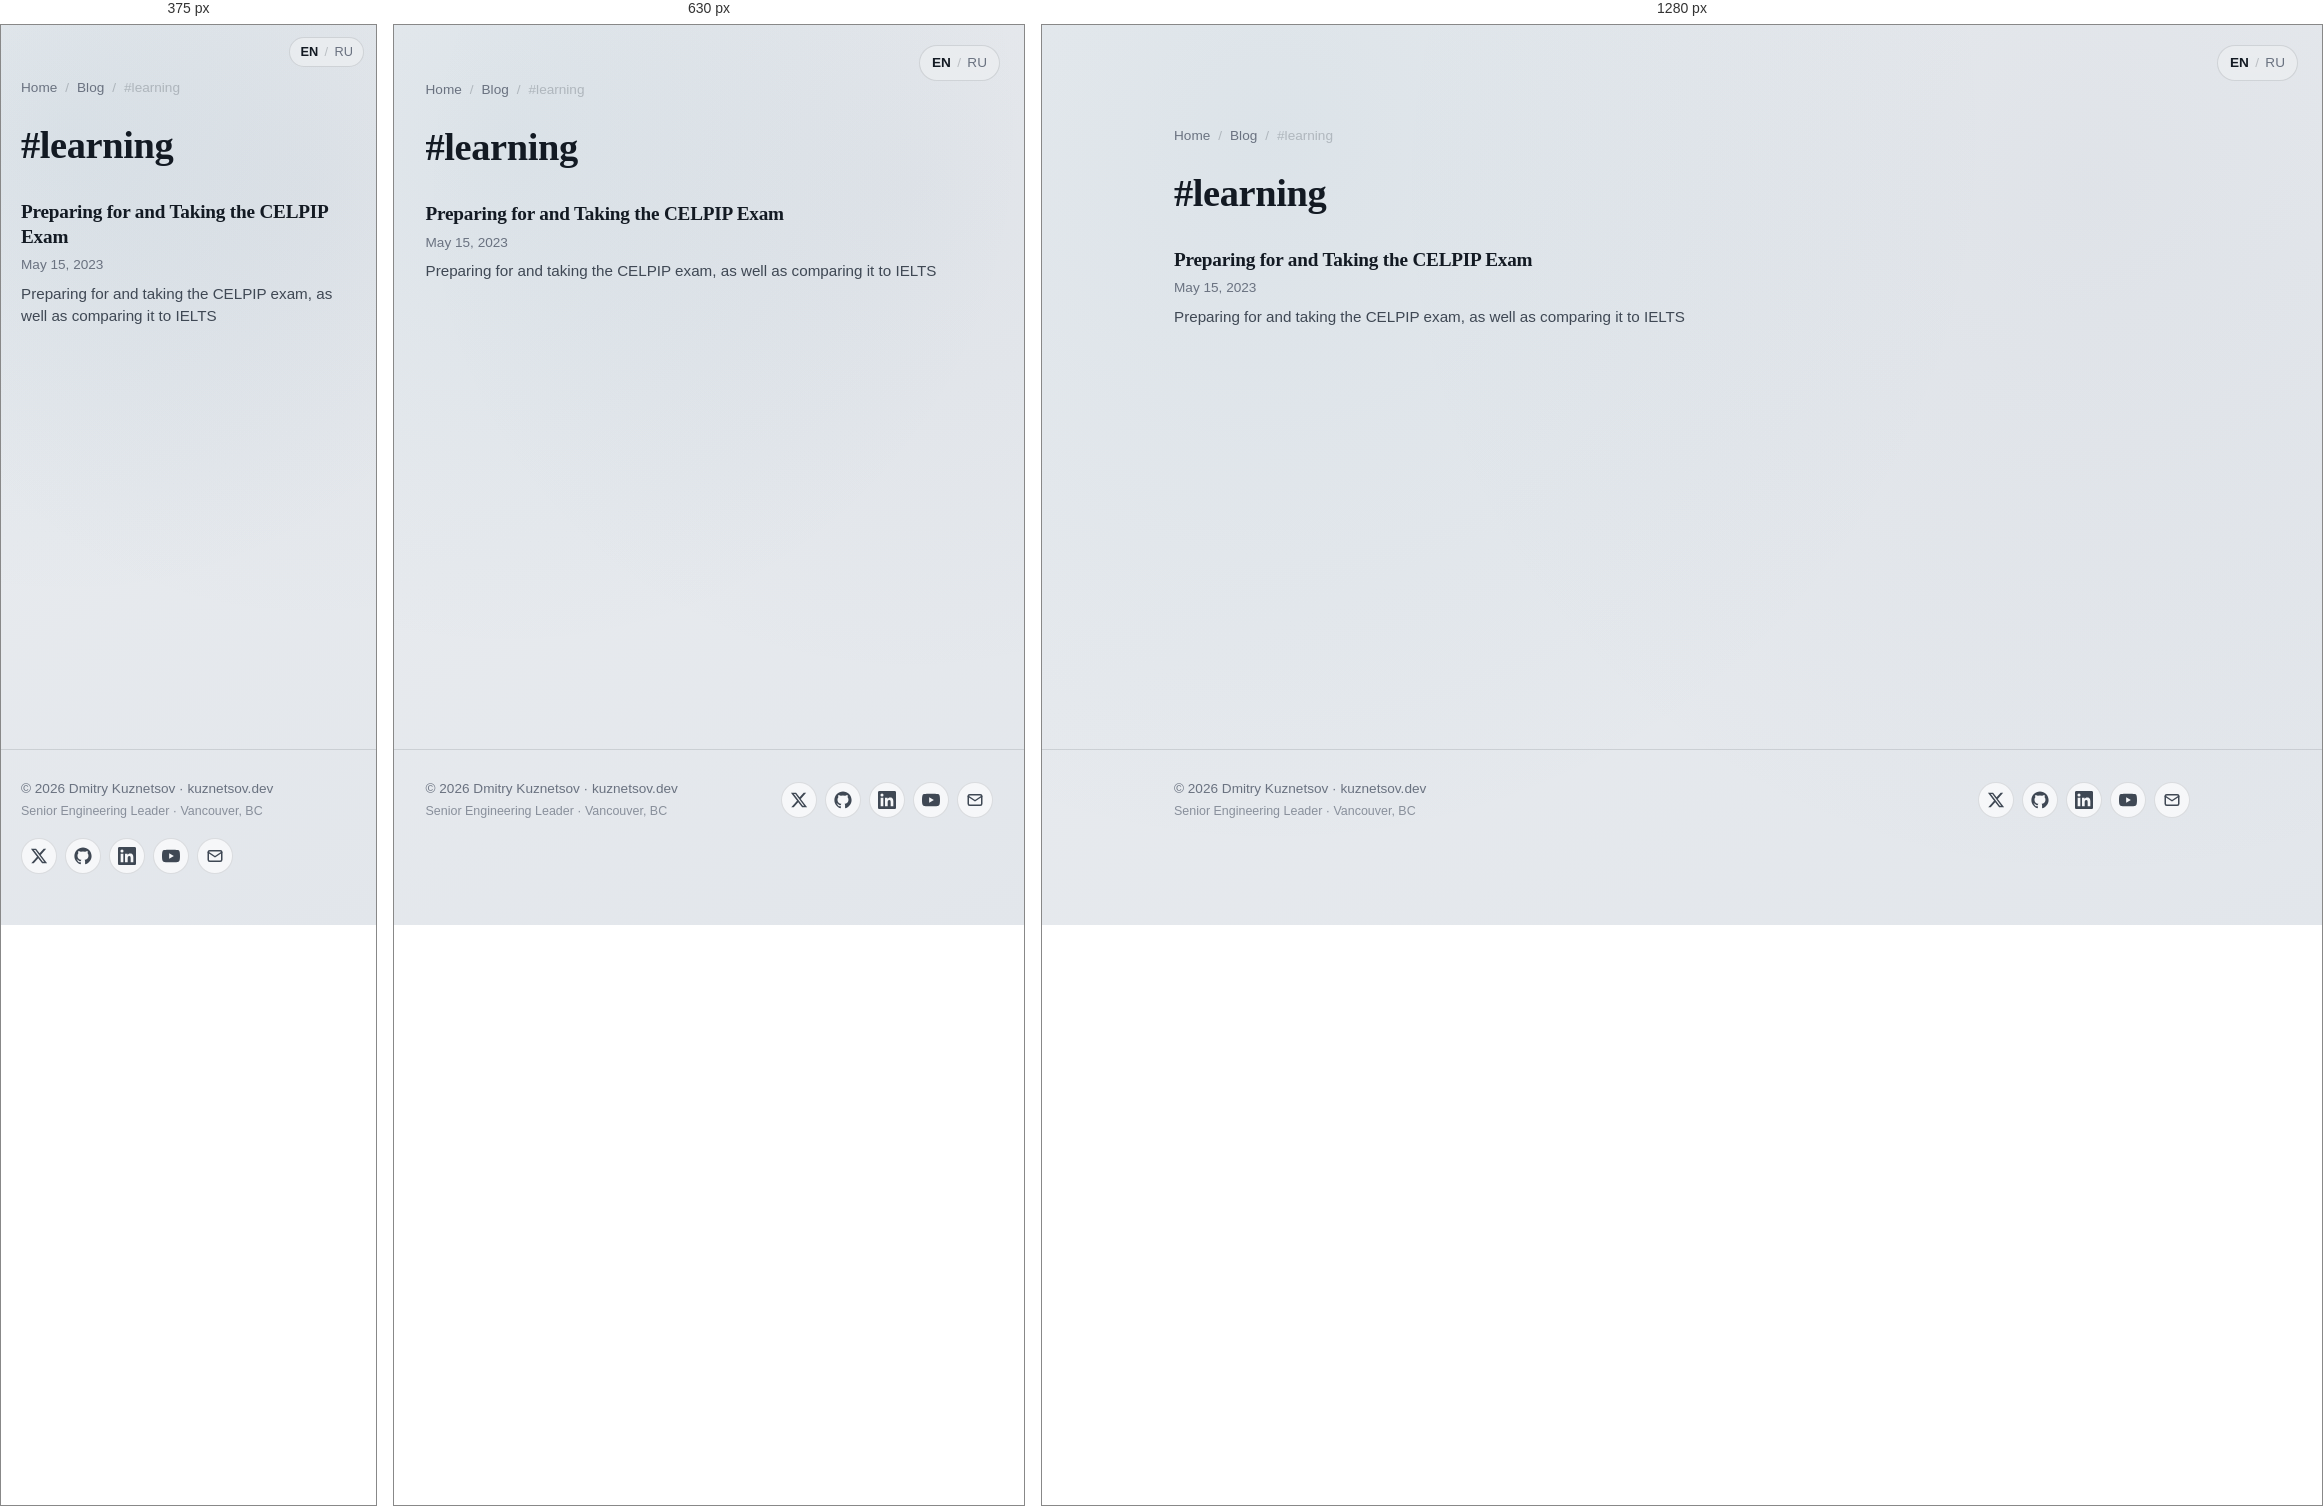
Rendered at 375 px, 630 px and 1280 px, left to right.

<!-- file: index.html -->
<!DOCTYPE html><html lang="en"> <head><meta charset="utf-8"><meta name="viewport" content="width=device-width, initial-scale=1"><title>#learning — Dmitry Kuznetsov</title><meta name="description" content="Posts tagged learning"><link rel="canonical" href="https://kuznetsov.dev/tags/learning/"><meta property="og:title" content="#learning — Dmitry Kuznetsov"><meta property="og:description" content="Posts tagged learning"><meta property="og:type" content="website"><meta property="og:url" content="https://kuznetsov.dev/tags/learning/"><meta property="og:image" content="https://kuznetsov.dev/og-image.jpg"><meta property="og:image:width" content="1200"><meta property="og:image:height" content="630"><meta property="og:locale" content="en_US"><meta name="twitter:card" content="summary_large_image"><meta name="twitter:site" content="@deer_avenger"><meta name="twitter:title" content="#learning — Dmitry Kuznetsov"><meta name="twitter:description" content="Posts tagged learning"><meta name="twitter:image" content="https://kuznetsov.dev/twitter-image.jpg"><link rel="icon" type="image/png" href="/favicons/favicon-96x96.png" sizes="96x96"><link rel="icon" type="image/svg+xml" href="/favicons/favicon.svg"><link rel="shortcut icon" href="/favicons/favicon.ico"><link rel="apple-touch-icon" sizes="180x180" href="/favicons/apple-touch-icon.png"><link rel="manifest" href="/favicons/site.webmanifest"><script defer src="https://t.kuznetsov.dev/js/twillingate.js" data-key="ak_8d67e774d43c34d9fb0cfd2f8bff12cd" data-identity="anonymous"></script><link rel="stylesheet" href="/_astro/_slug_.BMoMRW-d.css">
<style>.social-links[data-astro-cid-zamss57n]{list-style:none;margin:0;padding:0}
</style></head> <body> <a href="#main" class="skip-link">Skip to content</a> <nav class="lang-switcher-floating" aria-label="Language" data-astro-cid-su6xvggn> <a href="/tags/learning/" aria-current="true" data-astro-cid-su6xvggn>EN</a> <span aria-hidden="true" data-astro-cid-su6xvggn>/</span> <a href="/ru/tags/learning/" data-astro-cid-su6xvggn>RU</a> </nav>  <main id="main">  <section class="container section"> <nav class="post-breadcrumbs" aria-label="Breadcrumbs"> <a href="/">Home</a> <span aria-hidden="true">/</span> <a href="/blog/">Blog</a> <span aria-hidden="true">/</span> <span>#learning</span> </nav> <h1 style="margin-bottom: 1.5rem;">#learning</h1> <article class="post-card"> <a href="/blog/celpip/"> <h3 class="post-card__title">Preparing for and Taking the CELPIP Exam</h3> <p class="post-card__meta"><time datetime="2023-05-15T00:00:00.000Z">May 15, 2023</time></p> <p class="post-card__description">Preparing for and taking the CELPIP exam, as well as comparing it to IELTS</p> </a> </article> </section>  </main> <footer class="site-footer"> <div class="container container-wide site-footer__inner"> <div class="site-footer__text"> <a href="/" class="site-footer__copy">© 2026 Dmitry Kuznetsov · kuznetsov.dev</a> <span class="site-footer__tagline">Senior Engineering Leader · Vancouver, BC</span> </div> <ul class="social-links" aria-label="Social links" data-astro-cid-zamss57n> <li data-astro-cid-zamss57n> <a href="https://x.com/deer_avenger" aria-label="Twitter / X" rel="noopener me" target="_blank" data-astro-cid-zamss57n><svg viewBox="0 0 24 24" fill="currentColor" aria-hidden="true"><path d="M18.244 2.25h3.308l-7.227 8.26 8.502 11.24H16.17l-5.214-6.817L4.99 21.75H1.68l7.73-8.835L1.254 2.25H8.08l4.713 6.231zm-1.161 17.52h1.833L7.084 4.126H5.117z"/></svg></a> </li><li data-astro-cid-zamss57n> <a href="https://github.com/dmtrkzntsv" aria-label="GitHub" rel="noopener me" target="_blank" data-astro-cid-zamss57n><svg viewBox="0 0 24 24" fill="currentColor" aria-hidden="true"><path d="M12 .5C5.65.5.5 5.65.5 12c0 5.08 3.29 9.39 7.86 10.91.58.1.79-.25.79-.56 0-.27-.01-1.16-.02-2.11-3.2.7-3.87-1.36-3.87-1.36-.52-1.32-1.27-1.67-1.27-1.67-1.04-.71.08-.7.08-.7 1.15.08 1.76 1.18 1.76 1.18 1.02 1.75 2.68 1.24 3.34.95.1-.74.4-1.24.72-1.53-2.55-.29-5.24-1.28-5.24-5.69 0-1.26.45-2.28 1.18-3.09-.12-.29-.51-1.46.11-3.04 0 0 .96-.31 3.15 1.18a10.94 10.94 0 0 1 5.74 0c2.19-1.49 3.15-1.18 3.15-1.18.62 1.58.23 2.75.11 3.04.74.81 1.18 1.83 1.18 3.09 0 4.42-2.69 5.4-5.25 5.68.41.36.78 1.06.78 2.13 0 1.54-.01 2.78-.01 3.16 0 .31.21.67.8.55 4.57-1.52 7.86-5.83 7.86-10.91C23.5 5.65 18.35.5 12 .5z"/></svg></a> </li><li data-astro-cid-zamss57n> <a href="https://www.linkedin.com/in/dmitry-kuznetsov-dev" aria-label="LinkedIn" rel="noopener me" target="_blank" data-astro-cid-zamss57n><svg viewBox="0 0 24 24" fill="currentColor" aria-hidden="true"><path d="M20.45 20.45h-3.55v-5.57c0-1.33-.02-3.04-1.85-3.04-1.85 0-2.13 1.45-2.13 2.94v5.67H9.36V9h3.41v1.56h.05c.47-.9 1.64-1.85 3.37-1.85 3.6 0 4.27 2.37 4.27 5.45zM5.34 7.43a2.06 2.06 0 1 1 0-4.12 2.06 2.06 0 0 1 0 4.12zm1.78 13.02H3.56V9h3.56zM22.22 0H1.77C.79 0 0 .77 0 1.72v20.56C0 23.23.79 24 1.77 24h20.45c.98 0 1.78-.77 1.78-1.72V1.72C24 .77 23.2 0 22.22 0z"/></svg></a> </li><li data-astro-cid-zamss57n> <a href="https://www.youtube.com/@dmtrkzntsv" aria-label="YouTube" rel="noopener me" target="_blank" data-astro-cid-zamss57n><svg viewBox="0 0 24 24" fill="currentColor" aria-hidden="true"><path d="M23.5 6.19a3.02 3.02 0 0 0-2.12-2.14C19.5 3.55 12 3.55 12 3.55s-7.5 0-9.38.5A3.02 3.02 0 0 0 .5 6.19C0 8.08 0 12 0 12s0 3.92.5 5.81a3.02 3.02 0 0 0 2.12 2.14c1.88.5 9.38.5 9.38.5s7.5 0 9.38-.5a3.02 3.02 0 0 0 2.12-2.14C24 15.92 24 12 24 12s0-3.92-.5-5.81zM9.55 15.57V8.43L15.82 12z"/></svg></a> </li><li data-astro-cid-zamss57n> <a href="mailto:dmitry@kuznetsov.dev" aria-label="Email" data-astro-cid-zamss57n><svg viewBox="0 0 24 24" fill="none" stroke="currentColor" stroke-width="2" stroke-linecap="round" stroke-linejoin="round" aria-hidden="true"><rect x="3" y="5" width="18" height="14" rx="2"/><path d="m3 7 9 6 9-6"/></svg></a> </li> </ul>  </div> </footer>  </body></html>

/* @media block from _slug_.BMoMRW-d.css */
@media(min-width:720px){.grid-cards{grid-template-columns:1fr 1fr}}

/* @media block from _slug_.BMoMRW-d.css */
@media(max-width:540px){.hero{grid-template-columns:1fr;text-align:left}.hero__avatar{width:100px;height:100px}}

/* @media block from _slug_.BMoMRW-d.css */
@media(max-width:540px){.lang-switcher-floating[data-astro-cid-su6xvggn]{top:12px;right:12px;padding:4px 10px;font-size:.8rem}}